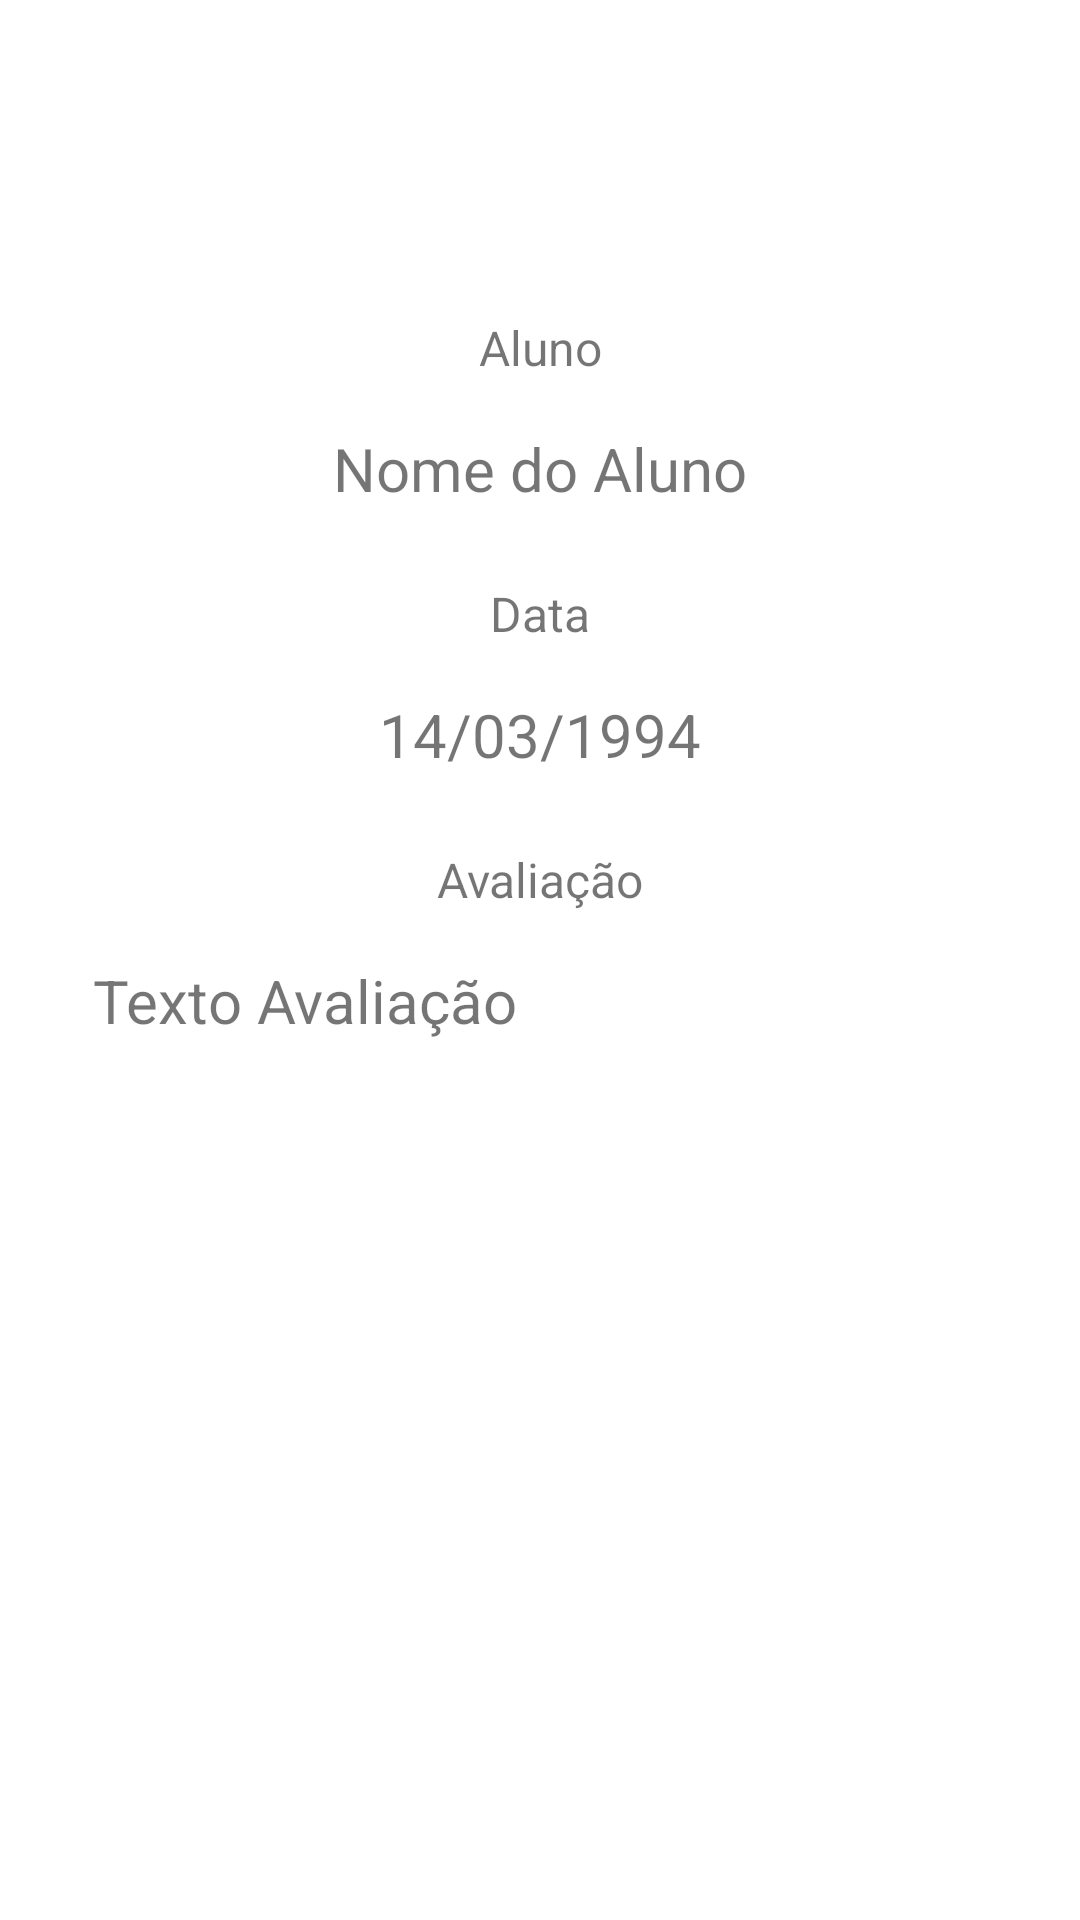

Reconstruct the res/layout file that produces this screen, plus the resources it refers to.
<!-- AndroidManifest.xml: application theme Theme.EdEducacao -->
<!-- res/layout/activity_avaliacao_selecionado.xml -->
<?xml version="1.0" encoding="utf-8"?>
<androidx.constraintlayout.widget.ConstraintLayout xmlns:android="http://schemas.android.com/apk/res/android"
    xmlns:app="http://schemas.android.com/apk/res-auto"
    xmlns:tools="http://schemas.android.com/tools"
    android:layout_width="match_parent"
    android:layout_height="match_parent"
    tools:context=".activity.AvaliacaoSelecionado">

    <TextView
        android:id="@+id/textView2"
        android:layout_width="wrap_content"
        android:layout_height="wrap_content"
        android:layout_marginBottom="16dp"
        android:text="Aluno"
        android:textSize="16sp"
        app:layout_constraintBottom_toTopOf="@+id/textViewNomeAvaliacao"
        app:layout_constraintEnd_toEndOf="parent"
        app:layout_constraintStart_toStartOf="parent"
        app:layout_constraintTop_toTopOf="parent"
        app:layout_constraintVertical_chainStyle="packed" />


    <TextView
        android:id="@+id/textView7"
        android:layout_width="wrap_content"
        android:layout_height="wrap_content"
        android:layout_marginBottom="16dp"
        android:text="Avaliação"
        android:textSize="16sp"
        app:layout_constraintBottom_toTopOf="@+id/textViewAvaliacaoTexto"
        app:layout_constraintEnd_toEndOf="parent"
        app:layout_constraintStart_toStartOf="parent"
        app:layout_constraintTop_toBottomOf="@+id/textViewData" />

    <TextView
        android:id="@+id/textViewNomeAvaliacao"
        android:layout_width="wrap_content"
        android:layout_height="wrap_content"
        android:layout_marginBottom="24dp"
        android:text="Nome do Aluno"
        android:textSize="20sp"
        app:layout_constraintBottom_toTopOf="@+id/textView4"
        app:layout_constraintEnd_toEndOf="parent"
        app:layout_constraintStart_toStartOf="parent"
        app:layout_constraintTop_toBottomOf="@+id/textView2" />

    <TextView
        android:id="@+id/textView4"
        android:layout_width="wrap_content"
        android:layout_height="wrap_content"
        android:layout_marginBottom="16dp"
        android:text="Data"
        android:textSize="16sp"
        app:layout_constraintBottom_toTopOf="@+id/textViewData"
        app:layout_constraintEnd_toEndOf="parent"
        app:layout_constraintStart_toStartOf="parent"
        app:layout_constraintTop_toBottomOf="@+id/textViewNomeAvaliacao" />

    <TextView
        android:id="@+id/textViewData"
        android:layout_width="wrap_content"
        android:layout_height="wrap_content"
        android:layout_marginBottom="24dp"
        android:text="14/03/1994"
        android:textSize="20sp"
        app:layout_constraintBottom_toTopOf="@+id/textView7"
        app:layout_constraintEnd_toEndOf="parent"
        app:layout_constraintStart_toStartOf="parent"
        app:layout_constraintTop_toBottomOf="@+id/textView4" />

    <TextView
        android:id="@+id/textViewAvaliacaoTexto"
        android:layout_width="298dp"
        android:layout_height="215dp"
        android:layout_marginStart="8dp"
        android:layout_marginEnd="8dp"
        android:text="Texto Avaliação"
        android:textSize="20sp"
        app:layout_constraintBottom_toBottomOf="parent"
        app:layout_constraintEnd_toEndOf="parent"
        app:layout_constraintStart_toStartOf="parent"
        app:layout_constraintTop_toBottomOf="@+id/textView7" />


</androidx.constraintlayout.widget.ConstraintLayout>
<!-- resources referenced by this layout -->
<resources>
  <style name="Theme.EdEducacao" parent="Theme.MaterialComponents.DayNight.DarkActionBar">
          
          <item name="colorPrimary">@color/purple_500</item>
          <item name="colorPrimaryVariant">@color/purple_700</item>
          <item name="colorOnPrimary">@color/white</item>
          
          <item name="colorSecondary">@color/teal_200</item>
          <item name="colorSecondaryVariant">@color/teal_700</item>
          <item name="colorOnSecondary">@color/black</item>
          
          <item name="android:statusBarColor" tools:targetApi="l">?attr/colorPrimaryVariant</item>
          
      </style>
  <color name="purple_500">#FF002244</color>
  <color name="purple_700">#FF002266</color>
  <color name="white">#FFFFFFFF</color>
  <color name="teal_200">#FF03DAC5</color>
  <color name="teal_700">#FF018786</color>
  <color name="black">#FF000000</color>
</resources>
